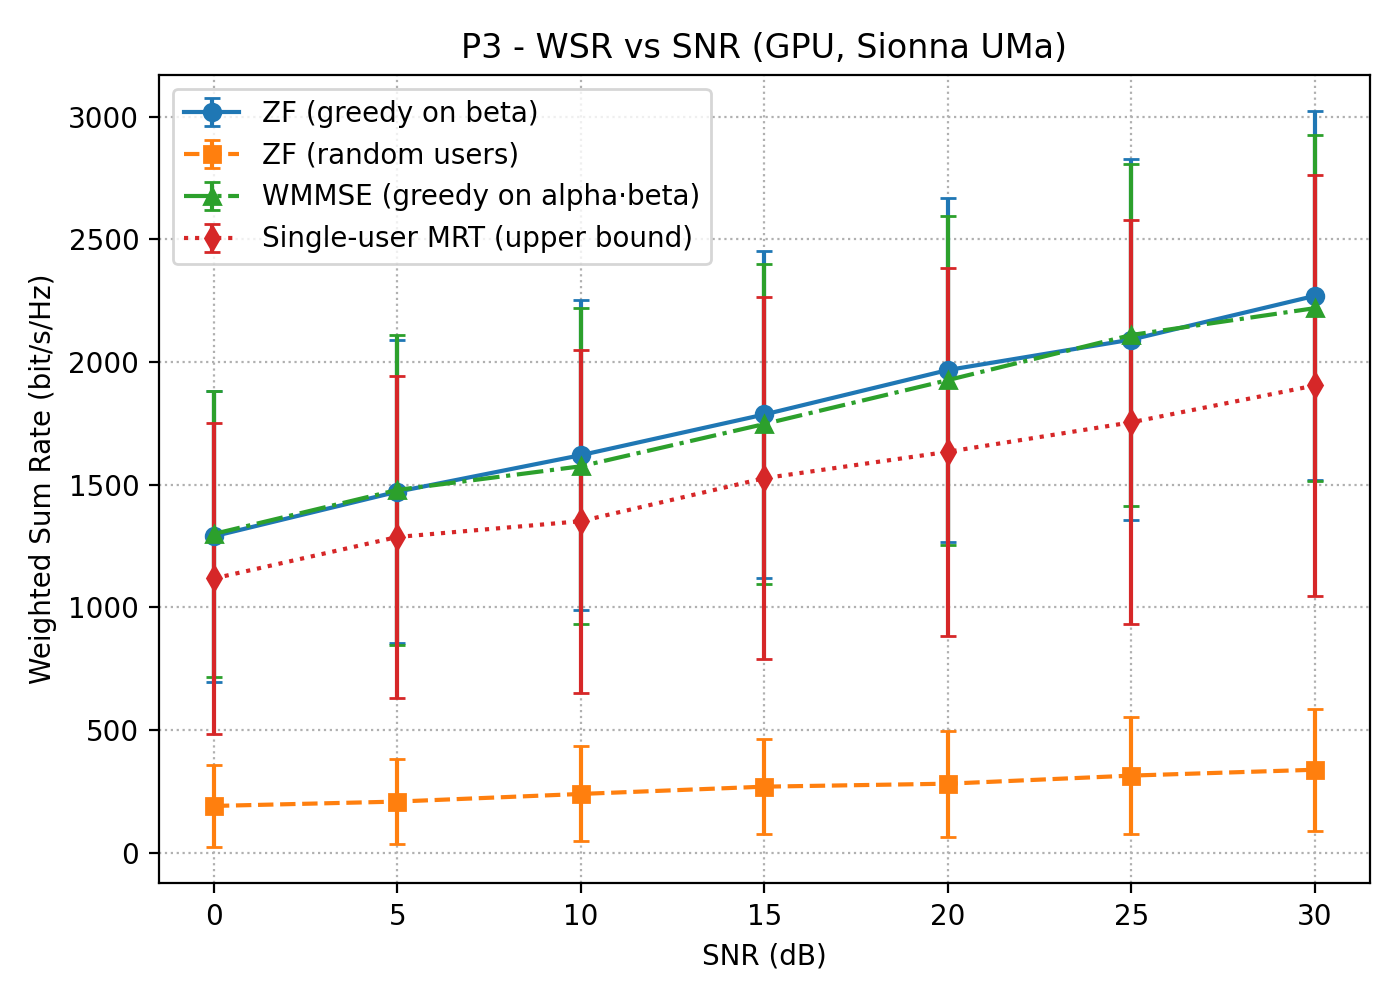

The table this chart was drawn from, first rows:
snr_db, zf_beta_mean, zf_beta_std, zf_beta_infeas, zf_random_mean, zf_random_std, zf_random_infeas, wmmse_alpha_beta_mean, wmmse_alpha_beta_std, wmmse_alpha_beta_infeas, mrt_single_mean, mrt_single_std, mrt_single_infeas
0.000000000000000000e+00, 1.289842128944397018e+03, 5.927088636495872151e+02, 0.000000000000000000e+00, 1.909888728583157160e+02, 1.659735176201595834e+02, 0.000000000000000000e+00, 1.299270239616394065e+03, 5.809119273313438043e+02, 0.000000000000000000e+00, 1.117779576683044525e+03, 6.325605729514686573e+02, 0.000000000000000000e+00
5.000000000000000000e+00, 1.471360972610473709e+03, 6.165824529805485099e+02, 0.000000000000000000e+00, 2.087765020931735762e+02, 1.747617400185147005e+02, 0.000000000000000000e+00, 1.478600196472167909e+03, 6.312039947003700036e+02, 0.000000000000000000e+00, 1.286847619857788004e+03, 6.565591976020862148e+02, 0.000000000000000000e+00
1.000000000000000000e+01, 1.620209017486572293e+03, 6.324556150213048795e+02, 0.000000000000000000e+00, 2.398823193106651388e+02, 1.937260112434494772e+02, 0.000000000000000000e+00, 1.574916454681396544e+03, 6.430701130245639661e+02, 0.000000000000000000e+00, 1.351178214202880781e+03, 6.984031489287743852e+02, 0.000000000000000000e+00
1.500000000000000000e+01, 1.786020585449218743e+03, 6.671632964218317738e+02, 0.000000000000000000e+00, 2.695945654668807947e+02, 1.943155792815273628e+02, 0.000000000000000000e+00, 1.747170316452026327e+03, 6.513529760413714484e+02, 0.000000000000000000e+00, 1.526427493927001933e+03, 7.383258012028925350e+02, 0.000000000000000000e+00
2.000000000000000000e+01, 1.967054096801757851e+03, 6.988819288956490254e+02, 0.000000000000000000e+00, 2.816840039063691847e+02, 2.155688367589455368e+02, 0.000000000000000000e+00, 1.925968686218261610e+03, 6.698033113878250333e+02, 0.000000000000000000e+00, 1.634004039520263632e+03, 7.493326421749233077e+02, 0.000000000000000000e+00
2.500000000000000000e+01, 2.091263222564697116e+03, 7.362775488201921235e+02, 0.000000000000000000e+00, 3.146545209937095819e+02, 2.371366944402370791e+02, 0.000000000000000000e+00, 2.109891034973144542e+03, 6.964466020348164648e+02, 0.000000000000000000e+00, 1.754163298645019495e+03, 8.236926148408467725e+02, 0.000000000000000000e+00
3.000000000000000000e+01, 2.269389805541992246e+03, 7.512978215270745750e+02, 0.000000000000000000e+00, 3.385308641614914222e+02, 2.491058880285583825e+02, 0.000000000000000000e+00, 2.219218157714843528e+03, 7.062940633843907108e+02, 0.000000000000000000e+00, 1.904265869842529355e+03, 8.580200126062209165e+02, 0.000000000000000000e+00
